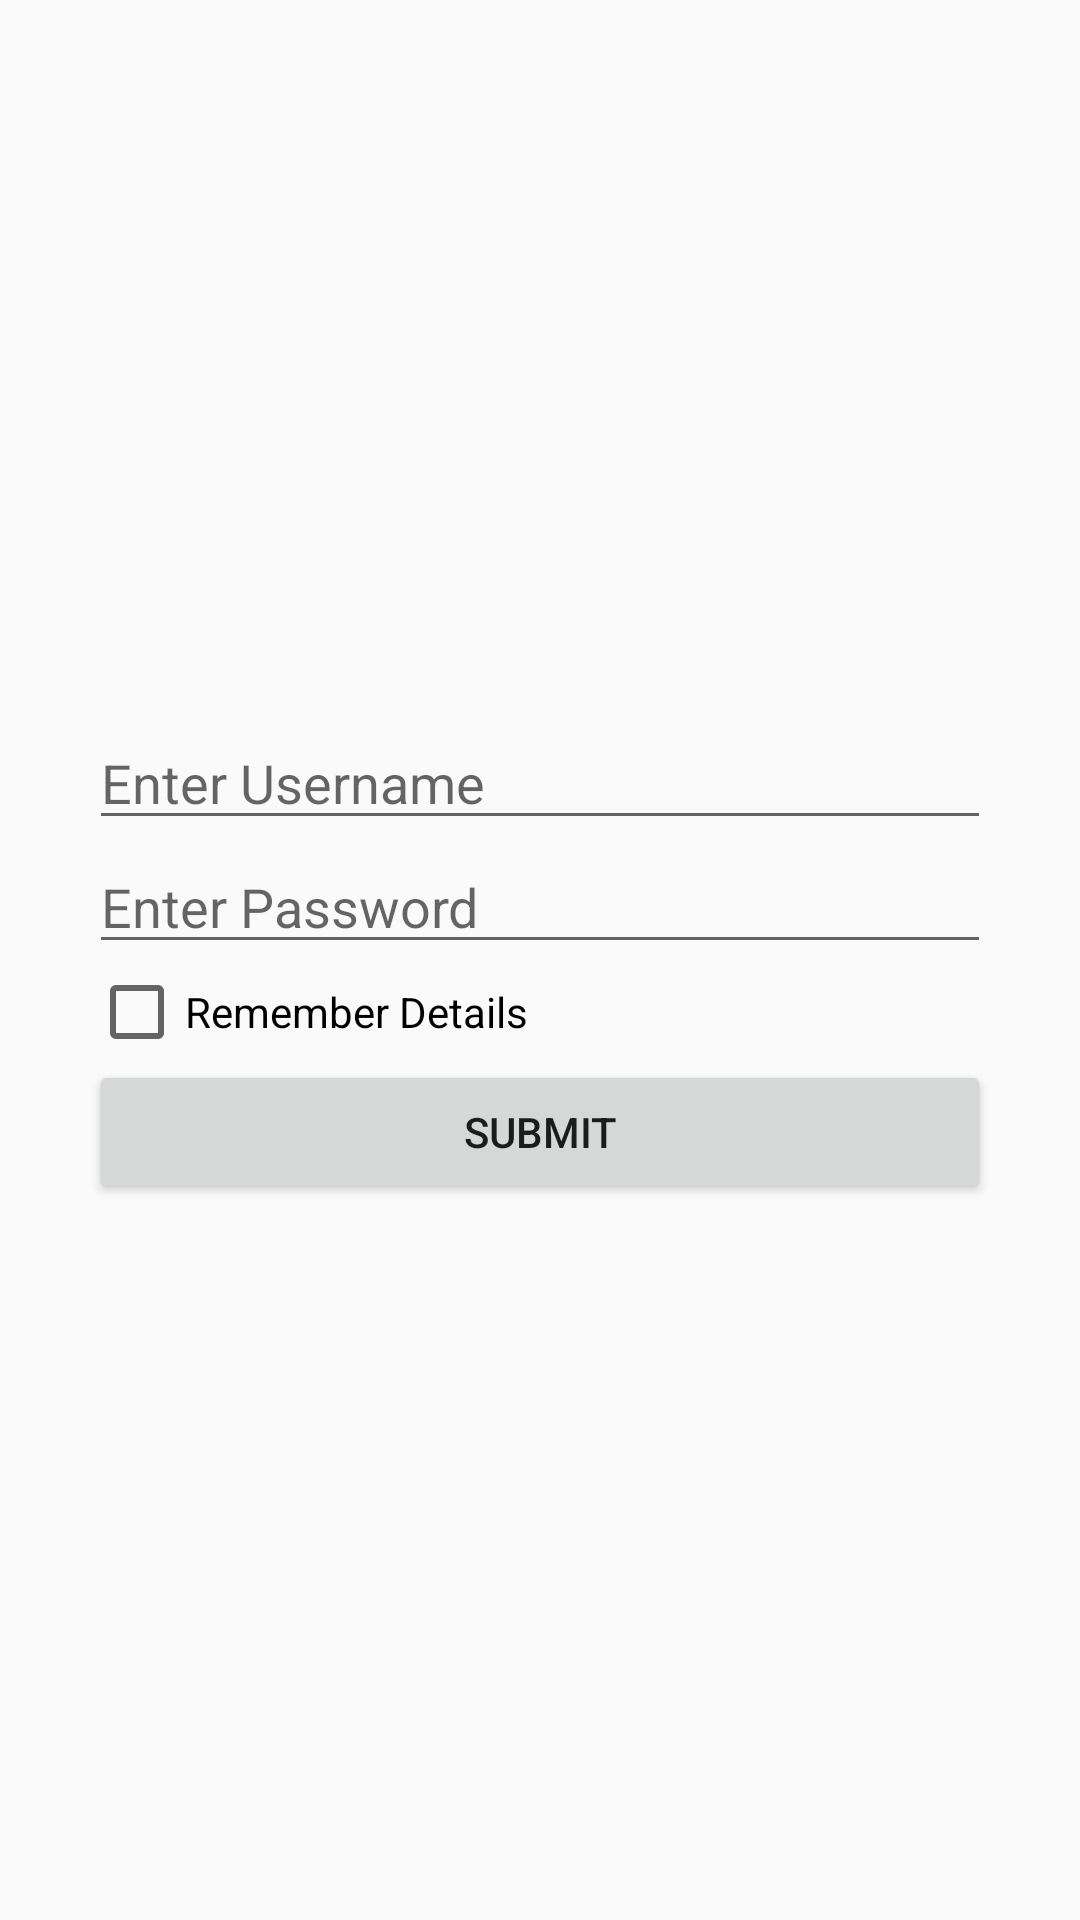

Produce the Android XML layout that renders to this screen, including the resource entries it uses.
<!-- AndroidManifest.xml: application theme SplashTheme -->
<!-- res/layout/activity_login.xml -->
<?xml version="1.0" encoding="utf-8"?>
<RelativeLayout xmlns:android="http://schemas.android.com/apk/res/android"
    xmlns:tools="http://schemas.android.com/tools"
    android:layout_width="match_parent"
    android:layout_height="match_parent"
    android:paddingBottom="@dimen/activity_vertical_margin"
    android:paddingLeft="@dimen/activity_horizontal_margin"
    android:paddingRight="@dimen/activity_horizontal_margin"
    android:paddingTop="@dimen/activity_vertical_margin"
    tools:context="itsalerts.rti.com.itsalerts.LoginActivity">

    <LinearLayout
        android:layout_width="match_parent"
        android:layout_height="wrap_content"
        android:layout_centerInParent="true"
        android:layout_marginLeft="30dp"
        android:layout_marginRight="30dp"
        android:orientation="vertical">

        <EditText
            android:id="@+id/username"
            android:layout_width="match_parent"
            android:layout_height="wrap_content"
            android:hint="@string/hint_username" />

        <EditText
            android:id="@+id/password"
            android:layout_width="match_parent"
            android:layout_height="wrap_content"
            android:ems="10"
            android:hint="@string/hint_password"
            android:inputType="textPassword" />

        <CheckBox
            android:id="@+id/checkBox1"
            android:layout_width="wrap_content"
            android:layout_height="wrap_content"
            android:layout_above="@+id/button"
            android:layout_centerHorizontal="true"
            android:text="Remember Details" />

        <Button
            android:id="@+id/submit"
            android:layout_width="match_parent"
            android:layout_height="wrap_content"
            android:text="Submit" />
    </LinearLayout>
</RelativeLayout>
<!-- resources referenced by this layout -->
<resources>
  <string name="hint_password">Enter Password</string>
  <string name="hint_username">Enter Username</string>
  <style name="SplashTheme" parent="Theme.AppCompat.Light.NoActionBar">
          <item name="windowNoTitle">true</item>
          <item name="android:windowFullscreen">true</item>
          <item name="android:windowContentOverlay">@null</item>
      </style>
</resources>
